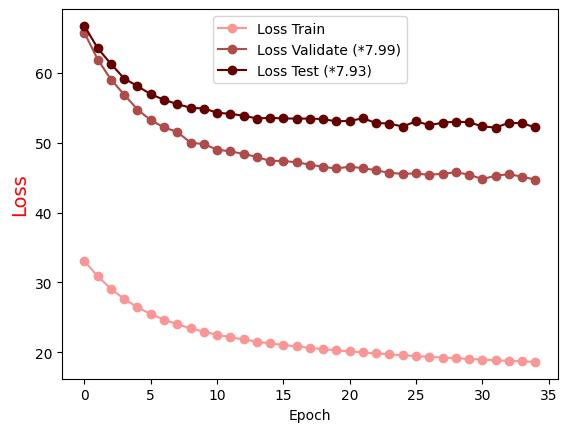

Source data for this figure (header and first rows):
Epoch, Loss Train, Loss Validate (*7.99), Loss Test (*7.93)
0.0, 33.07, 65.73, 66.71
1.0, 30.87, 61.9, 63.51
2.0, 29.07, 59.03, 61.27
3.0, 27.63, 56.87, 59.18
4.0, 26.44, 54.74, 58.09
5.0, 25.47, 53.22, 56.93
6.0, 24.68, 52.18, 56.14
7.0, 24, 51.54, 55.51
8.0, 23.44, 50, 55
9.0, 22.95, 49.79, 54.89
10.0, 22.52, 49.01, 54.3
11.0, 22.16, 48.75, 54.11
12.0, 21.83, 48.39, 53.87
13.0, 21.53, 47.97, 53.46
14.0, 21.28, 47.37, 53.55
15.0, 21.05, 47.41, 53.47
16.0, 20.83, 47.17, 53.44
17.0, 20.63, 46.88, 53.45
18.0, 20.45, 46.53, 53.37
19.0, 20.28, 46.31, 53.05
20.0, 20.12, 46.56, 53.13
21.0, 19.97, 46.35, 53.48
22.0, 19.84, 46.05, 52.82
23.0, 19.7, 45.66, 52.74
24.0, 19.58, 45.55, 52.3
25.0, 19.47, 45.59, 53.06
26.0, 19.35, 45.39, 52.52
27.0, 19.25, 45.57, 52.84
28.0, 19.15, 45.76, 53.02
29.0, 19.05, 45.43, 52.92
30.0, 18.95, 44.78, 52.33
31.0, 18.87, 45.27, 52.16
32.0, 18.78, 45.49, 52.84
33.0, 18.7, 45.14, 52.78
34.0, 18.62, 44.71, 52.19
